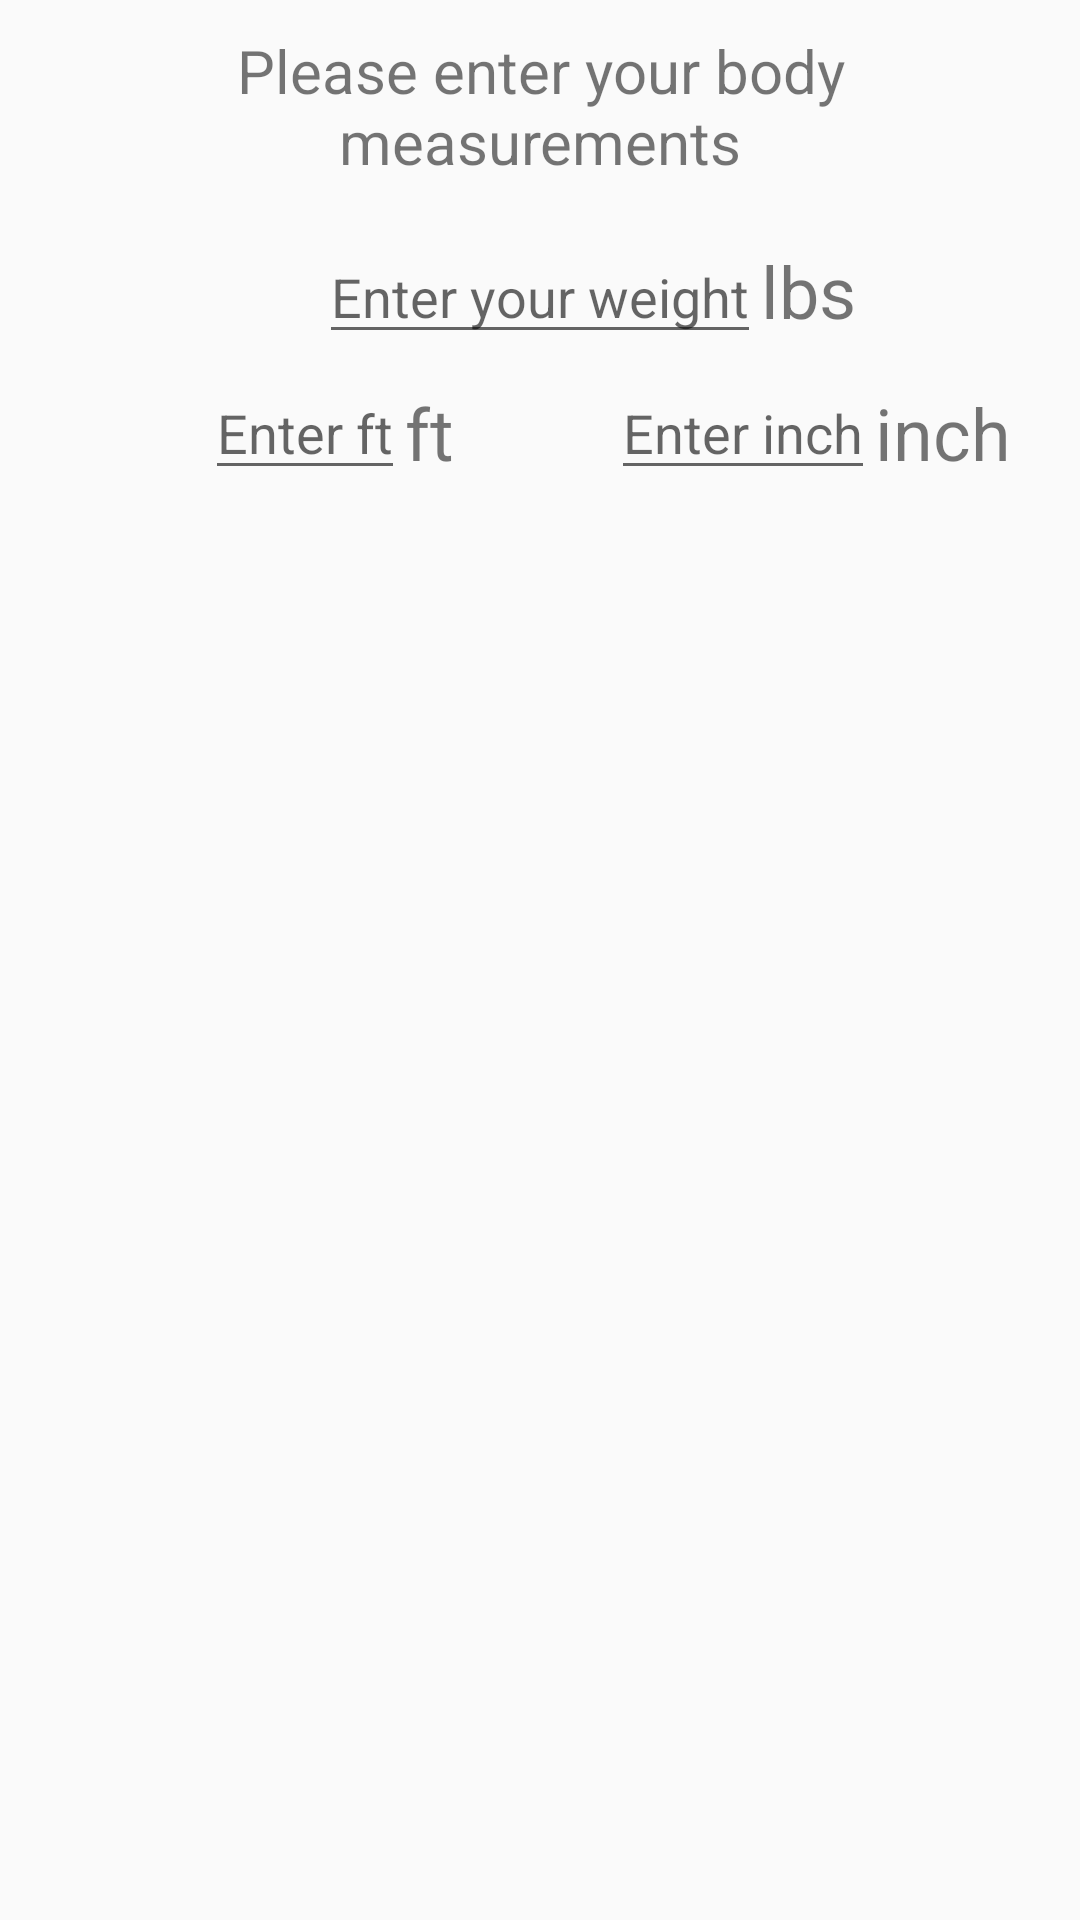

Here is an Android app screen rendered from its layout file. Give the layout XML and the strings, colors and styles it references.
<!-- AndroidManifest.xml: application theme AppTheme -->
<!-- res/layout/dialog_measurement_data.xml -->
<?xml version="1.0" encoding="utf-8"?>
<androidx.constraintlayout.widget.ConstraintLayout xmlns:android="http://schemas.android.com/apk/res/android"
    android:layout_width="match_parent"
    android:layout_height="match_parent"
    xmlns:app="http://schemas.android.com/apk/res-auto">

    <TextView
        android:id="@+id/dialog_label"
        android:layout_height="wrap_content"
        android:layout_width="match_parent"
        android:layout_margin="10dp"
        android:text="Please enter your body measurements"
        android:textSize="20dp"
        android:textAlignment="center"
        app:layout_constraintTop_toTopOf="parent"
        app:layout_constraintStart_toStartOf="parent"
        app:layout_constraintEnd_toEndOf="parent"
        />

    <EditText
        android:id="@+id/user_weight"
        android:inputType="numberDecimal"
        android:layout_width="wrap_content"
        android:layout_height="wrap_content"
        android:layout_marginTop="16dp"
        android:layout_marginLeft="4dp"
        android:layout_marginRight="4dp"
        android:layout_marginBottom="4dp"
        android:hint="Enter your weight"
        app:layout_constraintTop_toBottomOf="@id/dialog_label"
        app:layout_constraintStart_toStartOf="parent"
        app:layout_constraintEnd_toEndOf="parent"/>

    <TextView
        android:layout_width="wrap_content"
        android:layout_height="wrap_content"
        android:layout_marginTop="20dp"
        android:text="lbs"
        android:textSize="24sp"
        app:layout_constraintStart_toEndOf="@+id/user_weight"
        app:layout_constraintTop_toBottomOf="@id/dialog_label" />

    <EditText
        android:id="@+id/user_height_ft"
        android:layout_width="wrap_content"
        android:layout_height="wrap_content"
        android:layout_marginLeft="4dp"
        android:layout_marginTop="4dp"
        android:layout_marginRight="4dp"
        android:fontFamily="sans-serif"
        android:hint="Enter ft"
        android:inputType="number"
        app:layout_constraintEnd_toStartOf="@id/user_height_inch"
        app:layout_constraintStart_toStartOf="parent"
        app:layout_constraintTop_toBottomOf="@+id/user_weight"
        app:layout_constraintHorizontal_chainStyle="packed"/>

    <TextView
        android:id="@+id/ft_label"
        android:layout_width="wrap_content"
        android:layout_height="wrap_content"
        android:layout_marginTop="10dp"
        android:text="ft"
        android:textSize="24sp"
        app:layout_constraintStart_toEndOf="@+id/user_height_ft"
        app:layout_constraintTop_toBottomOf="@id/user_weight" />

    <EditText
        android:id="@+id/user_height_inch"
        android:inputType="number"
        android:layout_width="wrap_content"
        android:layout_height="wrap_content"
        android:layout_marginTop="4dp"
        android:layout_marginLeft="4dp"
        android:layout_marginRight="4dp"
        android:layout_marginBottom="16dp"
        android:fontFamily="sans-serif"
        android:hint="Enter inch"
        app:layout_constraintTop_toBottomOf="@+id/user_weight"
        app:layout_constraintStart_toStartOf="@id/ft_label"
        app:layout_constraintEnd_toEndOf="parent"/>

    <TextView
        android:id="@+id/inch_label"
        android:layout_width="wrap_content"
        android:layout_height="wrap_content"
        android:layout_marginTop="10dp"
        android:text="inch"
        android:textSize="24sp"
        app:layout_constraintStart_toEndOf="@+id/user_height_inch"
        app:layout_constraintTop_toBottomOf="@id/user_weight" />


</androidx.constraintlayout.widget.ConstraintLayout>
<!-- resources referenced by this layout -->
<resources>
  <style name="AppTheme" parent="Theme.AppCompat.DayNight">
          <item name="colorPrimary">@color/colorPrimary</item>
          <item name="colorPrimaryDark">@color/colorPrimaryDark</item>
          <item name="colorAccent">@color/colorAccent</item>
      </style>
  <color name="colorPrimary">#3F51B5</color>
  <color name="colorPrimaryDark">#303F9F</color>
  <color name="colorAccent">#FF4081</color>
</resources>
